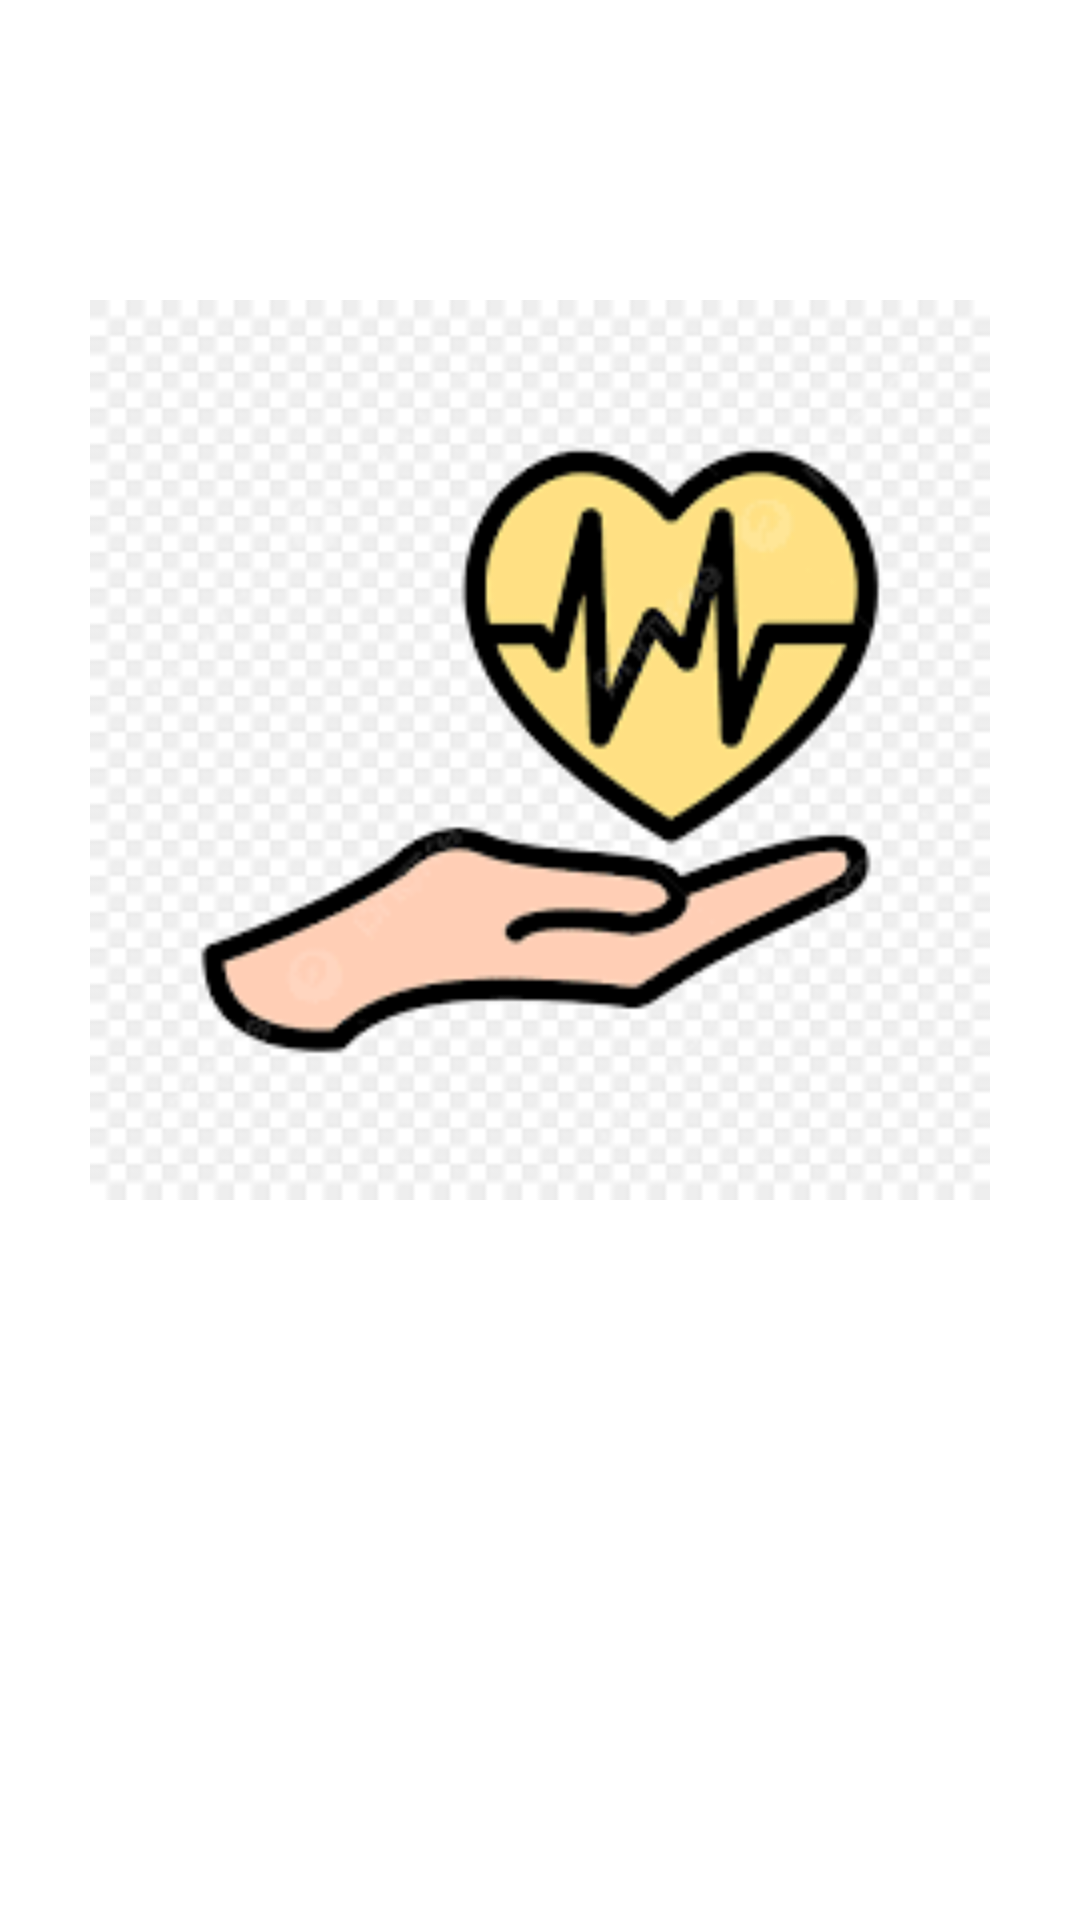

Reconstruct the res/layout file that produces this screen, plus the resources it refers to.
<!-- AndroidManifest.xml: application theme Theme.JoeyHealthApp -->
<!-- res/layout/activity_splash.xml -->
<?xml version="1.0" encoding="utf-8"?>
<RelativeLayout
    xmlns:android="http://schemas.android.com/apk/res/android"
    xmlns:app="http://schemas.android.com/apk/res-auto"
    xmlns:tools="http://schemas.android.com/tools"
    android:layout_width="match_parent"
    android:layout_height="match_parent"
    android:gravity="center"
    android:background="#fff"
    tools:context=".SplashActivity">
    <ImageView
        android:id="@+id/logo1"
        android:layout_width="300dp"
        android:layout_height="300dp"
        android:src="@drawable/logo1"
        android:layout_centerInParent="true" />

    <ImageView
        android:id="@+id/logo2"
        android:layout_width="120dp"
        android:layout_height="120dp"
        android:src="@drawable/logo2"
        android:layout_below="@id/logo1"
        android:layout_centerHorizontal="true"
        android:layout_marginTop="20dp" />


</RelativeLayout>
<!-- resources referenced by this layout -->
<resources>
  <!-- drawable logo1: png bitmap (drawable, 7258 bytes) -->
  <style name="Theme.JoeyHealthApp" parent="Base.Theme.JoeyHealthApp" />
  <style name="Base.Theme.JoeyHealthApp" parent="Theme.Material3.DayNight.NoActionBar">
          
          
      </style>
</resources>
